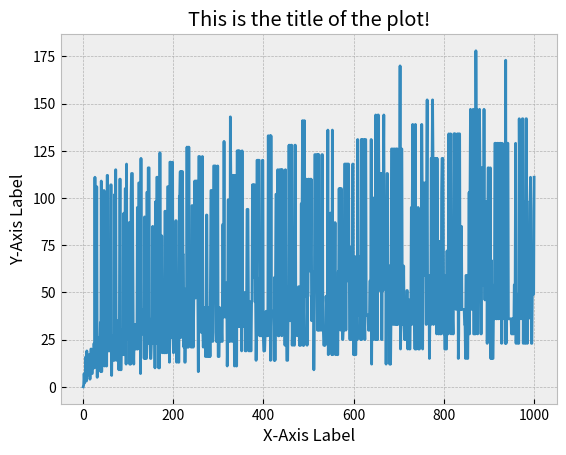

The matplotlib source for this figure:
import matplotlib.pyplot as plt

def collatz_iterations(number):
    iterations = 0
    while number != 1:
        if number%2 == 0:
            number = number/2
            iterations += 1
        else:
            iterations += 1
            number = 3*number + 1 
    return iterations

print('>>> collatz_iterations(13)')
assert collatz_iterations(13) == 9, 'Test Failed'
print('PASSED')


current_greatest = 0
for number in range(1, 1001):
    collatz_iterations(number)
    if collatz_iterations(number) > current_greatest:
        current_greatest = collatz_iterations(number)
        current_greater_num = number

print(current_greater_num)


plt.style.use('bmh')
x_coords = [x for x in range(1, 1001)]
y_coords = [collatz_iterations(x) for x in range(1, 1001)]
plt.plot(x_coords, y_coords)
plt.xlabel('X-Axis Label')
plt.ylabel('Y-Axis Label')
plt.title('This is the title of the plot!')
plt.savefig('plot.png')